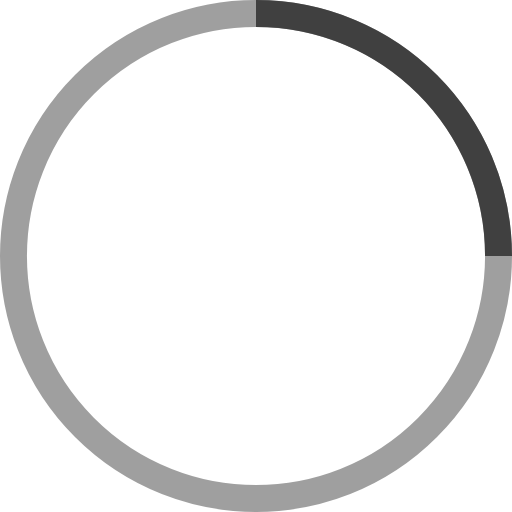
t = 0.00 s
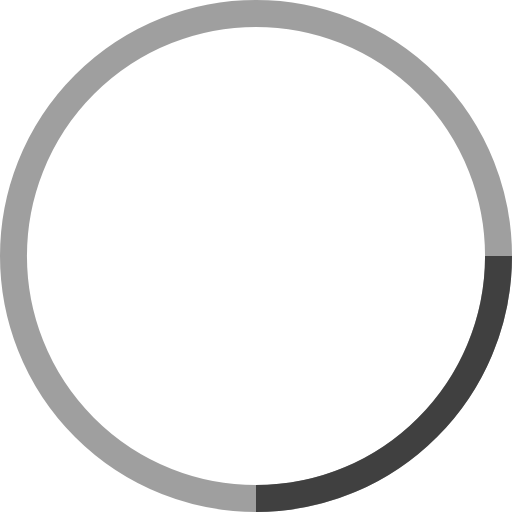
t = 0.25 s
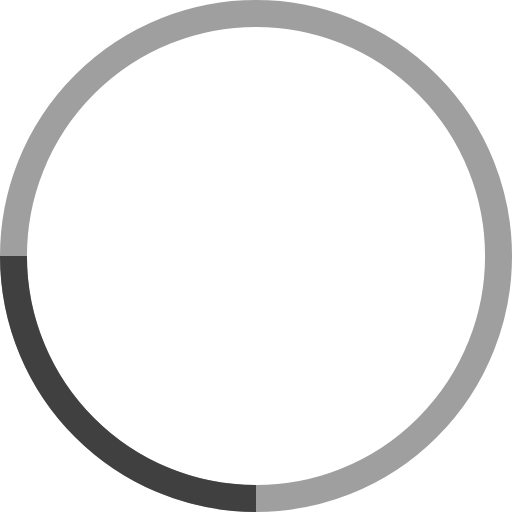
t = 0.50 s
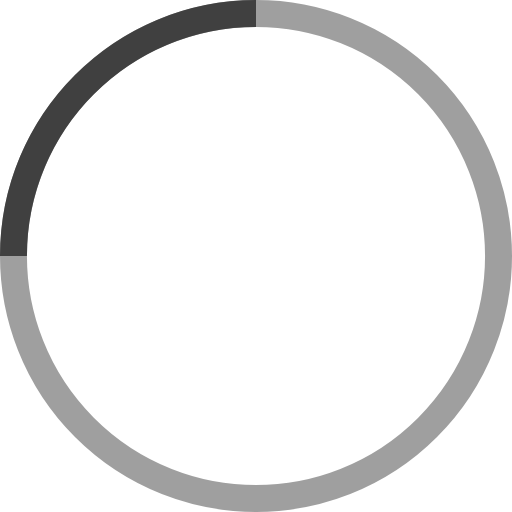
t = 0.75 s

The animated SVG that drew these frames (rendered in a browser with its animation timeline set to each time). Animation: 1 SMIL element (animateTransform=1); one cycle of 1.00 s, repeats indefinitely.

<!-- By Sam Herbert (@sherb), for everyone. More @ http://goo.gl/7AJzbL -->
<svg width="38" height="38" viewBox="0 0 38 38" xmlns="http://www.w3.org/2000/svg" stroke="#404040">
    <g fill="none" fill-rule="evenodd">
        <g transform="translate(1 1)" stroke-width="2">
            <circle stroke-opacity=".5" cx="18" cy="18" r="18"/>
            <path d="M36 18c0-9.94-8.06-18-18-18">
                <animateTransform
                    attributeName="transform"
                    type="rotate"
                    from="0 18 18"
                    to="360 18 18"
                    dur="1s"
                    repeatCount="indefinite"/>
            </path>
        </g>
    </g>
</svg>
